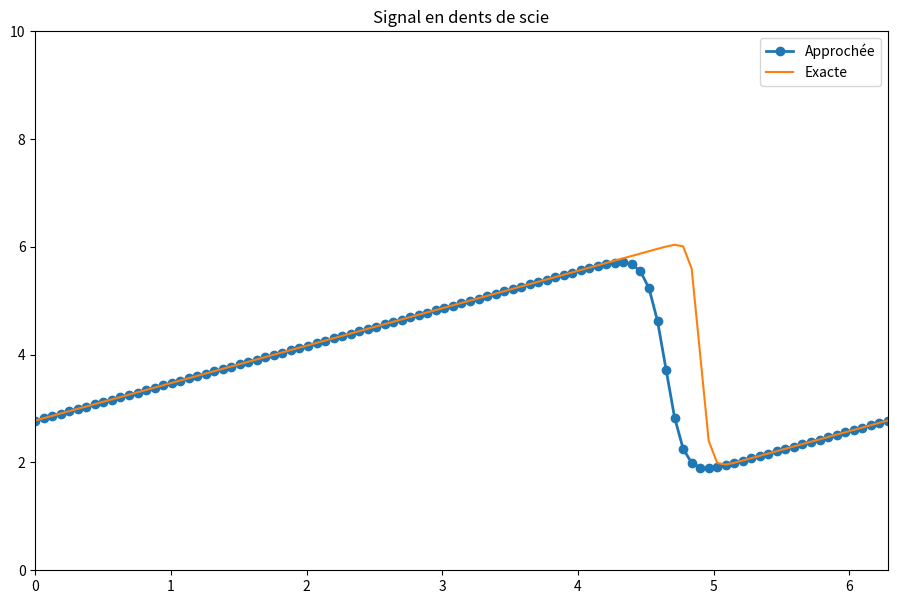

The matplotlib source for this figure:
"""
Créé par Antoine Groudiev, 2021
Référence : lorenabarba.com/blog/cfd-python-12-steps-to-navier-stokes/
"""

import numpy as np
import sympy as sp
from sympy.utilities.lambdify import lambdify
import matplotlib.pyplot as plt

"""Etape 4 : Equation de Burgers"""
ANIMATED = False
if ANIMATED:
    fig, axes = plt.subplots(figsize=(11,7), dpi=100)
    axes.set_title("Signal en dents de scie")
else:
    plt.figure(figsize=(11,7), dpi=100)

# Calcul et dérivation des fonctions
x, nu, t = sp.symbols('x nu t')
phi = (sp.exp(-(x - 4 * t)**2 / (4 * nu * (t + 1))) + sp.exp(-(x - 4 * t - 2 * sp.pi)**2 / (4 * nu * (t + 1))))
phiprime = phi.diff(x)

u = -2 * nu * (phiprime/phi) + 4
ufunc = lambdify((t, x, nu), u)

# Constantes
nx = 101 # nombre de points
nt = 100 # nombre d'étapes à calculer
dx = 2*np.pi / (nx-1)
nu = .07 # viscosité
dt = dx*nu # intervalle de temps

# Calcul de u en fonction du temps : n et n+1 sont deux instants consécutifs
x=np.linspace(0, 2*np.pi, nx)
u_n = np.empty(nx)
t=0
u= np.asarray([ufunc(t, x0, nu) for x0 in x])


plt.xlim([0, 2*np.pi]) 
# condition aux limites périodiques : u(0) = u(2pi)
# on n'a alors besoin de tracer la fonction que sur [0, 2pi]
plt.ylim([0, 10])

# solution approchée
for n in range(nt): # nombre d'étapes temporelles
    u_n = u.copy()
    for i in range(1, nx-1): 
        # on commence à 1 car u_n dépend de u_n-1 ; on finit à u_n -1 car u_n dépend de u_n+1
        u[i] = u_n[i] - u_n[i] * dt / dx *(u_n[i] - u_n[i-1]) + nu * dt / dx**2 *(u_n[i+1] - 2 * u_n[i] + u_n[i-1])
    u[0]=u_n[0]-u_n[0]*dt/dx * (u_n[0]-u_n[-2]) + nu*dt/dx**2 *(u_n[1]-2*u_n[0]+u_n[-2])
    u[-1]=u[0]
    if ANIMATED:
        u_analytical = np.asarray([ufunc(n*dt, xi, nu) for xi in x])
        axes.clear()
        axes.plot(x,u,marker='o', lw=2, label="Approchée")
        axes.plot(x, u_analytical, label='Exacte')
        plt.pause(dt)

# solution exacte
if not ANIMATED:
    u_analytical = np.asarray([ufunc(nt*dt, xi, nu) for xi in x])

# Tracé des deux solutions
if not ANIMATED:
    plt.plot(x,u,marker='o', lw=2, label="Approchée")
    plt.plot(x, u_analytical, label='Exacte')
    plt.title("Signal en dents de scie")
    plt.legend()

plt.show()
